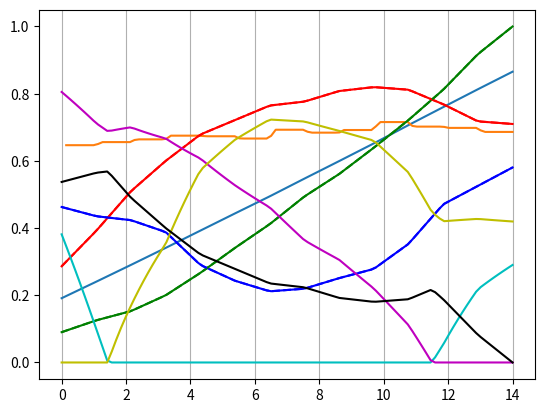

Write the Python code that produced this figure.


def cbox(i, gray=False, spectrum="alternate", reverse=False, as255=False, alpha=None, **kwargs):
    """
    Access a modular list of colors for plotting.
    Defines colours using rgb.

    :param i: (int), index to access color
    :param gray: (bool), if true then color is return as grayscale value
    :param spectrum: (str), choice of spectrum to use
    :param reverse: (bool), reverses the color order
    :param kwargs:
    :return:
    """

    CD = {}
    CD['dark blue'] = (0.0, 0.0, 0.55)  # 0
    CD['greenish blue'] = (0.12, .8, .8)  # 10
    CD['dark green'] = (0.15, 0.35, 0.0)  # 1
    CD['yellow'] = (1.0, 1.0, 0.0)  # 6
    CD['orangish yellow'] = (1.0, 0.9, 0.1)  # 6
    CD['dark red'] = (0.73, 0.0, 0.0)  # 2
    CD['dark purple'] = (0.8, 0.0, 0.8)  # 3
    CD['light green'] = (0.49, 0.64, 0.0)  # 4
    CD['orange'] = (1.0, 0.5, 0.0)  # 5
    CD['light blue'] = (0.5, 0.85, 1.0)  # 6
    CD['pink'] = (1.0, 0.8, 0.8)  # 7
    CD['brown'] = (0.5, 0.3, 0.0)  # 8
    CD['red'] = (0.9, 0.0, 0.0)  # 9

    CD['bluey purple'] = (0.8, 0.85, 1.0)  # 12

    CD['dark gray'] = (0.25, 0.25, 0.25)  #
    CD['mid gray'] = (0.5, 0.5, 0.5)  #
    CD['light gray'] = (0.75, 0.75, 0.75)  #
    CD['dark grey'] = (0.25, 0.25, 0.25)  #
    CD['mid grey'] = (0.5, 0.5, 0.5)  #
    CD['light grey'] = (0.75, 0.75, 0.75)  #
    CD['black5'] = (0.05, 0.05, 0.05)  #
    CD['black'] = (0.0, 0.0, 0.0)  #
    CD['white'] = (1.0, 1.0, 1.0)  #

    if isinstance(i, int):
        i = i
    elif isinstance(i, float):
        i = int(i)
    elif isinstance(i, str):
        dat = CD[i]
        return dat
    if spectrum == "alternate":
        order = ['dark blue', 'orange', 'light blue', 'dark purple', 'dark green',
                 'bluey purple', 'dark red', 'light green', 'pink', 'brown',
                 'red', 'yellow', 'greenish blue', 'dark gray',
                 'mid gray', 'light gray']
    elif spectrum == "lighten":
        order = ['dark blue', 'dark green', 'dark red', 'brown',
                 'light green', 'orange', 'light blue', 'pink', 'dark purple',
                 'red', 'greenish blue', 'bluey purple', 'yellow',
                 'dark gray', 'mid gray', 'light gray']
    elif spectrum == 'dots':
        order = ['dark blue', 'yellow', 'light blue', 'dark purple', 'dark green', 'orange',
                 'bluey purple', 'dark red', 'light green', 'pink', 'brown',
                 'red', 'greenish blue', 'dark gray',
                 'mid gray', 'light gray']
    elif spectrum == "traffic":
        order = ['dark green', 'orange', 'red']
    else:  # warnings
        order = ['light green', 'orangish yellow', 'orange', 'red', 'black', 'dark gray']

    index = i % len(order)
    if reverse:
        index = len(order) - index - 1
    rgb = CD[order[index]]

    gray_value = 0.299 * rgb[0] + 0.587 * rgb[1] + 0.114 * rgb[2]  # calculate the gray scale value

    if gray:
        return gray_value, gray_value, gray_value
    if as255:
        rgb = [int(rgb[0] * 255), int(rgb[1] * 255), int(rgb[2] * 255)]
    if alpha:
        rgb = list(rgb)
        rgb.append(alpha)
    return rgb


def spectra(i, **kwargs):
    """
    Define colours by number.
    Can be plotted either in order of gray scale or in the 'best' order for
    having a strong gray contrast for only three or four lines
    :param i: the index to access a colour
    """
    ordered = kwargs.get('ordered', False)
    options = kwargs.get('options', 'best')
    gray = kwargs.get('gray', False)
    CD = {}
    CD['dark blue'] = (1.0, 0.0, 0.55)  # 0
    CD['dark green'] = (0.15, 0.35, 0.0)  # 1
    CD['dark red'] = (0.73, 0.0, 0.0)  # 2
    CD['dark purple'] = (0.8, 0.0, 0.8)  # 3
    CD['light green'] = (0.49, 0.64, 0.0)  # 4
    CD['orange'] = (1.0, 0.5, 0.0)  # 5
    CD['light blue'] = (0.5, 0.85, 1.0)  # 6
    CD['pink'] = (1.0, 0.8, 0.8)  # 7
    CD['brown'] = (0.5, 0.3, 0.0)  # 8
    CD['red'] = (0.9, 0.0, 0.0)  # 9
    CD['greenish blue'] = (0.12, .8, .8)  # 10
    CD['bluey purple'] = (0.8, 0.85, 1.0)  # 12
    CD['yellow'] = (1.0, 1.0, 0.0)  # 6
    CD['dark gray'] = (0.25, 0.25, 0.25)  #
    CD['mid gray'] = (0.5, 0.5, 0.5)  #
    CD['light gray'] = (0.75, 0.75, 0.75)  #
    CD['black5'] = (0.05, 0.05, 0.05)  #
    CD['black'] = (0.0, 0.0, 0.0)  #
    CD['white'] = (1.0, 1.0, 1.0)  #

    if isinstance(i, int):
        i = i
    elif isinstance(i, float):
        i = int(i)
    elif isinstance(i, str):
        dat = CD[i]
        return dat

    DtoL = ['dark blue', 'dark green', 'dark red', 'brown',
            'light green', 'orange', 'light blue', 'pink', 'dark purple',
            'red', 'greenish blue', 'bluey purple', 'yellow',
            'dark gray', 'mid gray', 'light gray']
    Best = ['dark blue', 'orange', 'light blue', 'dark purple', 'dark green',
            'bluey purple', 'dark red', 'light green', 'pink', 'brown',
            'red', 'yellow', 'greenish blue', 'dark gray',
            'mid gray', 'light gray']
    Dots = ['dark blue', 'yellow', 'light blue', 'dark purple', 'dark green', 'orange',
            'bluey purple', 'dark red', 'light green', 'pink', 'brown',
            'red', 'greenish blue', 'dark gray',
            'mid gray', 'light gray']
    # ll = [0, 5, 2, 4, 1, 6, 3, 7, 8, 11, 9, 12, 10, 13, 14, 15]  # change 11 w 5

    ind = i % len(Best)
    dat = CD[Best[ind]]
    col = Best[ind]
    if ordered:  # if ordered is true then the colours are accessed from darkest to lightest
        ind = i % len(DtoL)
        dat = CD[DtoL[ind]]
        col = DtoL[ind]
    if options == "dots":
        ind = i % len(Dots)
        dat = CD[Dots[ind]]
        col = Dots[ind]
    if options == "ordered":
        ind = i % len(DtoL)
        dat = CD[DtoL[ind]]
        col = DtoL[ind]

    gray_value = 0.299 * dat[0] + 0.587 * dat[1] + 0.114 * dat[2]  # calculate the gray scale value

    if gray:
        return gray_value, gray_value, gray_value

    return dat


#
# def assessClassicColours():
#     cl = ['b', 'g', 'r', 'm', 'y', 'k', 'ivory', 'orange']
#     cc = ColorConverter()  # ColorConverter from matplotlib
#     for ss in cl:
#         print(ss)
#         col = cc.to_rgb(ss)
#         print(col)
#         gray = 0.299 * col[0] + 0.587 * col[1] + 0.114 * col[2]
#         print(gray)
#
#
# def plotter():
#     cs = 16
#     for j in range(cs):
#         a = np.arange(0, 10, 1)
#         b = 0.1 * np.ones(10)
#         # plt.plot(a, b + j, c=cbox('red', ordered=True), lw=30)
#         # plt.plot(a, b + j, c=cbox(j, ordered=True), lw=30)
#         plt.plot(a, b + j, c=cbox(j, ordered=False), lw=30)
#     plt.show()
#
#
# def checkGreys():
#     cs = 16
#     for j in range(cs):
#         a = np.arange(0, 5, 1)
#         b = 0.1 * np.ones(5)
#         # plt.plot(a, b + j, c=cbox('red', ordered=True), lw=30)
#         # plt.plot(a, b + j, c=cbox(j, ordered=True), lw=30)
#         col = cbox(j, ordered=False)
#         gray = 0.299 * col[0] + 0.587 * col[1] + 0.114 * col[2]
#         plt.plot(a, b + j, c=col, lw=30)
#         d = np.arange(4, 9, 1)
#         print('gray value: ', gray)
#         plt.plot(d, b + j, c=(gray, gray, gray), lw=30)
#     plt.show()

def red_to_yellow(i, gray=False, reverse=False, as255=False, alpha=None):
    rgbs = [[167, 44, 24],
            [175, 65, 33],
            [186, 90, 44],
            [195, 114, 56],
            [206, 141, 69],
            [217, 168, 83],
            [230, 197, 98],
            [242, 224, 112],
            [253, 250, 125]]
    ind = i % len(rgbs)
    if reverse:
        ind = len(rgbs) - ind - 1
    rgb = rgbs[ind]

    gray_value = (0.299 * rgb[0] + 0.587 * rgb[1] + 0.114 * rgb[2]) / 255  # calculate the gray scale value

    if gray:
        return gray_value, gray_value, gray_value
    if not as255:
        rgb = [float(rgb[0]) / 255, float(rgb[1]) / 255, float(rgb[2]) / 255]
    if alpha:
        rgb = list(rgb)
        rgb.append(alpha)
    return rgb


def get_len_red_to_yellow():
    return 9


def get_colors(scheme):
    if scheme == 'purple2green':
        rgbs = [
            [73, 23, 118],  # 0
            [100, 32, 111],
            [130, 39, 108],
            [153, 51, 99],  # 3
            [173, 68, 74],  # 4
                [184, 87, 62],  # 5
                [195, 105, 54],  # 6
                [198, 126, 56],  # 7
                [206, 143, 64],  # 8
                [209, 163, 71],
                [207, 184, 90],
                [196, 207, 120],
                [183, 234, 134],
                [181, 255, 148],
                ]
    elif scheme == 'purple2yellow':
        rgbs = [
            [73, 15, 96],
            [70, 44, 159],
            [113, 62, 146],
            [173, 74, 126],
            [195, 102, 120],
            [234, 129, 87],
            [250, 165, 62],
            [250, 202, 72],
            [251, 238, 95],
        ]
    else:
        raise ValueError("scheme must be 'purple2green', 'purple2yellow'")
    return rgbs


def calc_cmyk_from_rgb(rgb, as255=False):
    try:
        import numpy as np
        rgb_c = np.array(rgb)
        if as255:
            rgb_c = rgb_c / 255
        k = 1 - np.max(rgb_c, axis=0)
        c = (1 - rgb_c[0] - k) / (1 - k)
        m = (1 - rgb_c[1] - k) / (1 - k)
        y = (1 - rgb_c[2] - k) / (1 - k)
        if as255:
            return np.array([c, m, y, k]) * 100
        return np.array([c, m, y, k])
    except ModuleNotFoundError:
        rc = rgb[0]
        gc = rgb[1]
        bc = rgb[2]
        if as255:
            rc /= 255
            gc /= 255
            bc /= 255
        k = 1 - max([rc, gc, bc])
        c = (1 - rc - k) / (1 - k)
        m = (1 - gc - k) / (1 - k)
        y = (1 - bc - k) / (1 - k)
        if as255:
            return c * 100, m * 100, y * 100, k * 100
        return c, m, y, k


def calc_rgb_from_cmyk(cmyk, as255=False):
    try:
        import numpy as np
        cmyk_c = np.array(cmyk)
        if as255:
            cmyk_c = cmyk_c / 100
        r = (1 - cmyk_c[0]) * (1 - cmyk_c[3])
        g = (1 - cmyk_c[1]) * (1 - cmyk_c[3])
        b = (1 - cmyk_c[2]) * (1 - cmyk_c[3])
        if as255:
            return np.array([r, g, b]) * 255
        return np.array([r, g, b])
    except ModuleNotFoundError:
        cc = cmyk[0]
        mc = cmyk[1]
        yc = cmyk[2]
        kc = cmyk[3]
        if as255:
            cc /= 100
            mc /= 100
            yc /= 100
            kc /= 100
        r = (1 - cc) * (1 - kc)
        g = (1 - mc) * (1 - kc)
        b = (1 - kc) * (1 - kc)
        if as255:
            return r * 255, g * 255, b * 255
        return r, g, b

def color_by_scheme(scheme, i, gray=False, reverse=False, as255=False, alpha=None):

    rgbs = get_colors(scheme)
    ind = i % len(rgbs)
    if reverse:
        ind = len(rgbs) - ind - 1
    rgb = rgbs[ind]

    if gray:
        gray_value = (0.299 * rgb[0] + 0.587 * rgb[1] + 0.114 * rgb[2]) / 255  # calculate the gray scale value
        return gray_value, gray_value, gray_value
    if not as255:
        rgb = [float(rgb[0]) / 255, float(rgb[1]) / 255, float(rgb[2]) / 255]
    if alpha:
        rgb = list(rgb)
        rgb.append(alpha)
    return rgb


def get_len_purple_to_green():
    return 12


def show_cbox_in_gray():
    import numpy as np
    import matplotlib.pyplot as plt
    cs = 16
    for j in range(cs):
        a = np.arange(0, 5, 1)
        b = 0.1 * np.ones(5)
        # plt.plot(a, b + j, c=cbox('red', ordered=True), lw=30)
        # plt.plot(a, b + j, c=cbox(j, ordered=True), lw=30)
        col = cbox(j, ordered=False)
        gray = 0.299 * col[0] + 0.587 * col[1] + 0.114 * col[2]
        plt.plot(a, b + j, c=col, lw=30)
        d = np.arange(4, 9, 1)
        print('gray value: ', gray)
        plt.plot(d, b + j, c=(gray, gray, gray), lw=30)

    plt.show()

def show_in_gray(scheme):
    import numpy as np
    import matplotlib.pyplot as plt
    rgbs = get_colors(scheme)
    cs = 16
    gs = []
    for j in range(len(rgbs) + 1):
        a = np.arange(0, 5, 1)
        b = 0.1 * np.ones(5)
        # plt.plot(a, b + j, c=cbox('red', ordered=True), lw=30)
        # plt.plot(a, b + j, c=cbox(j, ordered=True), lw=30)
        col = color_by_scheme(scheme, j)
        gray = 0.299 * col[0] + 0.587 * col[1] + 0.114 * col[2]
        plt.plot(a, b + j, c=col, lw=30)
        d = np.arange(4, 9, 1)
        print('gray value: ', gray)
        plt.plot(d, b + j, c=(gray, gray, gray), lw=30)
        plt.plot(gray * 5, j, 'o')
        gs.append(gray)
    plt.plot([gs[0] * 5, gs[-2] * 5], [0, len(rgbs) - 1])
    plt.show()


def color_by_interp(scheme, val, gray=False, reverse=False, as255=False, alpha=None):
    import numpy as np
    rgbs = np.array(get_colors(scheme))
    if reverse:
        rgbs = rgbs[::-1]
    xs = np.linspace(0, 1, len(rgbs))
    r = np.interp(val, xs, rgbs[:, 0])
    g = np.interp(val, xs, rgbs[:, 1])
    b = np.interp(val, xs, rgbs[:, 2])
    rgb = [r, g, b]
    if gray:
        gray_value = (0.299 * rgb[0] + 0.587 * rgb[1] + 0.114 * rgb[2]) / 255  # calculate the gray scale value
        return gray_value, gray_value, gray_value
    if not as255:
        rgb = [rgb[0] / 255, rgb[1] / 255, rgb[2] / 255]
    else:
        rgb = np.array(rgb, dtype=int)
    if alpha:
        rgb = list(rgb)
        rgb.append(alpha)
    return rgb


def show_interp_gray_val(scheme):
    import numpy as np
    import matplotlib.pyplot as plt
    xs = np.linspace(0, 1, 100)
    rrr = get_colors(scheme)
    grays = color_by_interp(scheme, xs, gray=True)

    rgbs = color_by_interp(scheme, xs)
    cmyks = calc_cmyk_from_rgb(rgbs)
    rgbs_d = calc_rgb_from_cmyk(cmyks)
    xs *= len(rrr)
    bf, sps = plt.subplots()
    plt.plot(xs, grays[0])
    plt.plot(xs[1:], np.diff(grays[0]) * 100)
    plt.plot(xs, rgbs[0], c='r')
    plt.plot(xs, rgbs[1], c='g')
    plt.plot(xs, rgbs[2], c='b')
    plt.plot(xs, rgbs_d[0], 'r--')
    plt.plot(xs, rgbs_d[1], 'g--')
    plt.plot(xs, rgbs_d[2], 'b--')
    plt.plot(xs, cmyks[0], c='c')
    plt.plot(xs, cmyks[1], c='m')
    plt.plot(xs, cmyks[2], c='y')
    plt.plot(xs, cmyks[3], c='k')
    sps.xaxis.grid(True)
    plt.show()



if __name__ == '__main__':
    # show_in_gray('purple2green')
    show_interp_gray_val('purple2green')
    # cmyk = calc_cmyk_from_rgb((59, 132, 216), as255=True)
    # rgb = calc_rgb_from_cmyk(cmyk, as255=True)
    # print(rgb)
    # show_in_gray('purple2yellow')
    # for i in range(10):
    #     print(purple_to_green(i, True))